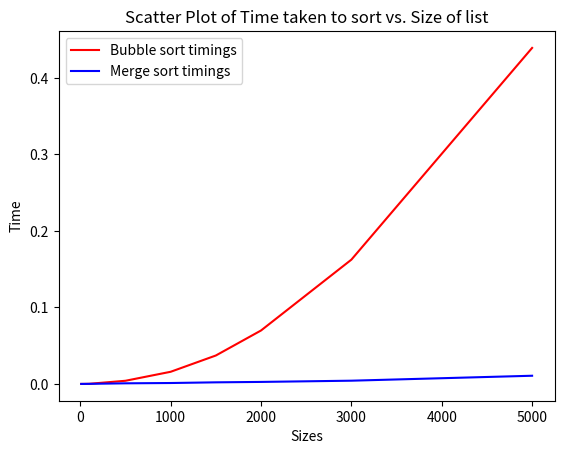

Write Python code to recreate this figure.
from abc import ABC, abstractmethod
import time

class Sort(ABC):
    """Abstract base class for searching."""

    def __init__(self, items):
        self._items = items

    @abstractmethod
    def _sort(self):
        """Returns the sorted version of the elements contained
        in the `_items` property.
        Returns:
            List: The sorted elements.
        """
        pass

    def get_items(self):
        return self._items

    def _time(self):
        self.time = 0
        return self.time

class BubbleSort(Sort):
    """Class for BubbleSort implementation."""

    def _sort(self):
      items = self.get_items()
      n = len(items)
      for i in range(n - 1):
        for j in range(0, n - i - 1): #accounts for least number of itertions
          if items[j] > items[j + 1]: #to sort in ascending order
            items[j], items[j + 1] = items[j + 1], items[j]
      return items

    def _time(self):
      start_time = time.time() #start time
      sorted_items = self._sort() #run the sort method
      end_time = time.time() #stop time
      self.time = end_time - start_time #tells us total time
      return self.time


class MergeSort(Sort):
    """Class that represents a MergeSort implementation."""
    def _sort(self):
      items = self.get_items()
      if len(items) <= 1:
        return items

      mid = len(items) // 2
      left = items[:mid]
      right = items[mid:]

      # Recursively sort both halves
      merge_sort_left = MergeSort(left) #we need to create an instance because this method takes no arguments.
      # Hence we need to create a new instance for the left and right separately 
      # Hence we need to create a new instane for the left and right separately
      merge_sort_right = MergeSort(right)

      left = merge_sort_left._sort()
      right = merge_sort_right._sort()

      # Merge the sorted halves
      merged = self._merge(left, right)

      return merged

    def _merge(self, left, right):
        merged = []

    # Initialize two pointers, i and j
        i = j = 0

    # Compare elements from both lists and merge them in ascending order
        while i < len(left) and j < len(right):
        # If the element in the left list is smaller, append it to the merged list
            if left[i] < right[j]:
                merged.append(left[i])
                i += 1
        # If the element in the right list is smaller or equal, append it to the merged list
            else:
                merged.append(right[j])
                j += 1

    # If there are remaining elements in the left list, append them to the merged list
        while i < len(left):
            merged.append(left[i])
            i += 1

    # If there are remaining elements in the right list, append them to the merged list
        while j < len(right):
            merged.append(right[j])
            j += 1

        return merged


    def _time(self):
      start_time = time.time() #start time
      sorted_items = self._sort() #run the sort method
      end_time = time.time() #stop time
      self.time = end_time - start_time #Time elapsed
      return self.time

if __name__ == '__main__':
    #find the size vs time plots
    import random
    import matplotlib.pyplot as plt

    bub_t = [] #list to store the different amounts of time it took to do bubble sort (for different sizes)
    mer_t = [] #list to store the different amounts of time it took to do merge sort (for different sizes)
    sizes = [] #sizes for lists

    for i in range(100): 
        #creating random lists of random sizes
        size = random.randint(1, 500) 
        sizes.append(size) #add the size as that element of the size list 
        random_list = [random.randint(-1000, 1000) for i in range(size)]
        #time taken for the sorts with this particular random list 
        bub = BubbleSort(random_list)       
    sizes = [10, 50, 100, 500, 1000, 1500, 2000, 3000, 5000] #sizes for lists, till 5000
    x = 5
    for i in range(len(sizes)):
        #creating random lists of the pre-defined sizes
        random_list = [random.randint(-1000, 1000) for i in range(sizes[i])]
        #time taken for the sorts with this particular random list
        bub = BubbleSort(random_list)
        sorted_bub = bub._sort()
        time_bub = bub._time()
        bub_t.append(time_bub)

        mer = MergeSort(random_list)
        sorted_mer = mer._sort()
        time_mer = mer._time()
        mer_t.append(time_mer)
    #plotting both in one graph to compare
    plt.plot(sizes, bub_t, color = 'red', label = 'Bubble sort timings')
    plt.plot(sizes, mer_t, color = 'blue', label = 'Merge sort timings')
    plt.xlabel('Sizes')
    plt.ylabel('Time')
    plt.title('Scatter Plot of Time taken to sort vs. Size of list')
    plt.legend()

    # Save the plot to file (PNG format)
    plt.savefig('sorts.png')